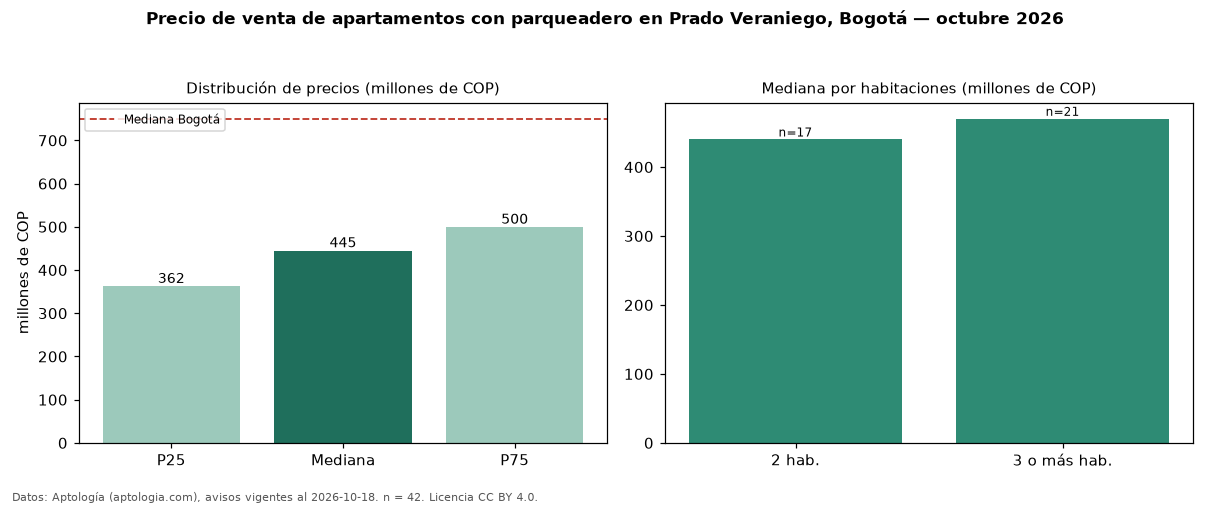

Data behind this chart, as committed beside it:
seccion, metrica, valor, moneda, n
filtro, parq1, con parqueadero, , 42
precio, p25, 362500000, COP, 42
precio, mediana, 445000000, COP, 42
precio, p75, 499500000, COP, 42
precio, minimo, 215000000, COP, 42
precio, maximo, 1700000000, COP, 42
m2, mediana_precio_m2, 6999480, COP, 42
m2, area_mediana_m2, 64.0, m2, 42
admin, mediana_admin_mes, 360000, COP, 36
banos, mediana_banos, 2.0, , 
parqueadero, pct_con_parqueadero, 100.0, %, 42
estrato, estrato_mas_frecuente, 3, , 41
habitaciones, 2, 440000000, COP, 17
habitaciones, 3+, 470000000, COP, 21
ciudad, mediana_ciudad_referencia, 750000000, COP, 
ciudad, mediana_m2_ciudad, 7261905, COP, 
fuente, fecha_datos, 2026-10-18, , 
fuente, atribucion, https://www.aptologia.com/venta/bogota/p…, , 
fuente, licencia, CC BY 4.0, , 
